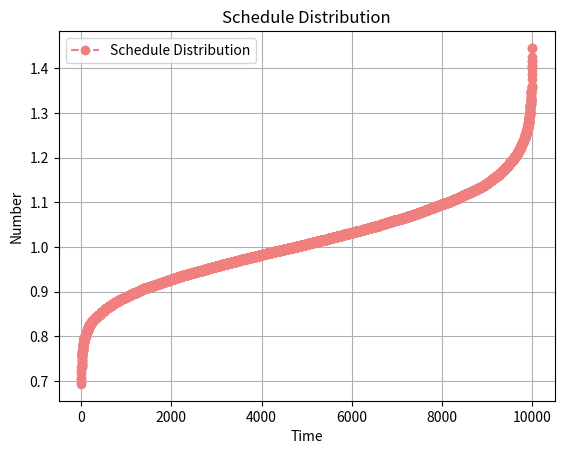

Reproduce this figure in Python.
#!/usr/bin/env python3
# -*- coding: utf-8 -*-
import matplotlib.pyplot as plt
import numpy as np


def lognorm_params(mode, stddev):
    p = np.poly1d([1, -1, 0, 0, -(stddev / mode) ** 2])
    r = p.roots
    sol = r[(r.imag == 0) & (r.real > 0)].real
    shape = np.sqrt(np.log(sol))
    scale = mode * sol
    return shape, scale


if __name__ == '__main__':
    sigma, scale = lognorm_params(1, 0.1)
    mu = np.log(scale)
    data = np.random.lognormal(mu, sigma, 10000)
    data = np.sort(data)
    print(data)
    # plot picture
    plt.figure()
    plt.plot(data, marker="o", linestyle="--", color="lightcoral", label="Schedule Distribution")
    plt.legend()
    plt.grid(True)
    plt.xlabel("Time")
    plt.ylabel("Number")
    plt.title("Schedule Distribution")
    plt.show()
